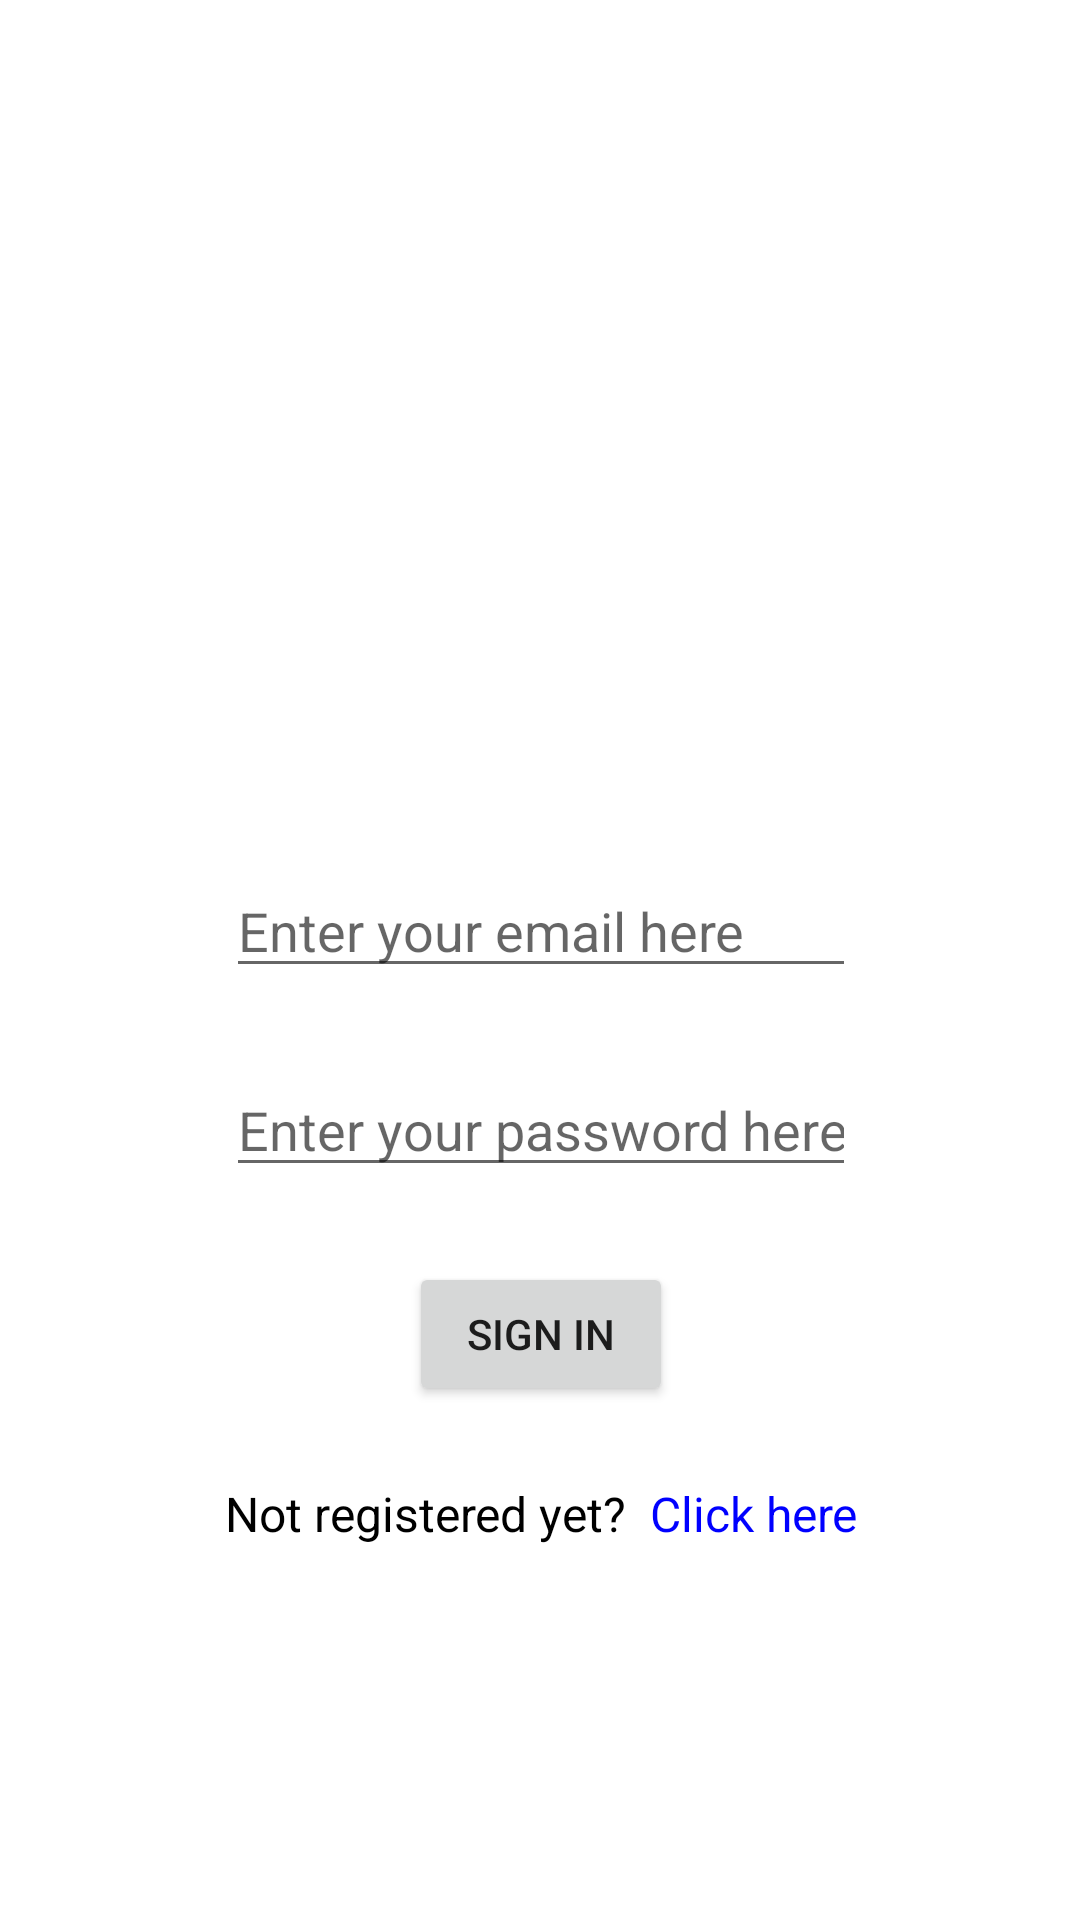

Layout XML and referenced resources for this Android screen:
<!-- AndroidManifest.xml: application theme Theme.AuthSample -->
<!-- res/layout/activity_login.xml -->
<?xml version="1.0" encoding="utf-8"?>
<androidx.constraintlayout.widget.ConstraintLayout xmlns:android="http://schemas.android.com/apk/res/android"
    xmlns:app="http://schemas.android.com/apk/res-auto"
    xmlns:tools="http://schemas.android.com/tools"
    android:layout_width="match_parent"
    android:layout_height="match_parent"
    tools:context=".LoginActivity">

    <Button
        android:id="@+id/btnLoginSign"
        android:layout_width="wrap_content"
        android:layout_height="wrap_content"
        android:layout_marginTop="25dp"
        android:text="Sign In"
        app:layout_constraintEnd_toEndOf="@+id/etLoginPass"
        app:layout_constraintStart_toStartOf="@+id/etLoginPass"
        app:layout_constraintTop_toBottomOf="@+id/etLoginPass" />

    <EditText
        android:id="@+id/etLoginPass"
        android:layout_width="wrap_content"
        android:layout_height="wrap_content"
        android:layout_marginTop="25dp"
        android:ems="10"
        android:hint="Enter your password here"
        android:inputType="textPassword"
        app:layout_constraintEnd_toEndOf="@+id/etLoginEmail"
        app:layout_constraintStart_toStartOf="@+id/etLoginEmail"
        app:layout_constraintTop_toBottomOf="@+id/etLoginEmail" />

    <EditText
        android:id="@+id/etLoginEmail"
        android:layout_width="wrap_content"
        android:layout_height="wrap_content"
        android:layout_marginTop="288dp"
        android:ems="10"
        android:hint="Enter your email here"
        android:inputType="textEmailAddress"
        app:layout_constraintEnd_toEndOf="parent"
        app:layout_constraintHorizontal_bias="0.502"
        app:layout_constraintStart_toStartOf="parent"
        app:layout_constraintTop_toTopOf="parent" />

    <TextView
        android:id="@+id/tvLoginReg"
        android:layout_width="wrap_content"
        android:layout_height="wrap_content"
        android:layout_marginTop="25dp"
        android:text="@string/text"
        android:textSize="16sp"
        app:layout_constraintEnd_toEndOf="@+id/btnLoginSign"
        app:layout_constraintStart_toStartOf="@+id/btnLoginSign"
        app:layout_constraintTop_toBottomOf="@+id/btnLoginSign" />
</androidx.constraintlayout.widget.ConstraintLayout>
<!-- resources referenced by this layout -->
<resources>
  <string name="text"><font color="#000000">Not registered yet? </font> <font color="#0000ff">Click here</font></string>
  <style name="Theme.AuthSample" parent="Theme.MaterialComponents.DayNight.DarkActionBar">
          
          <item name="colorPrimary">@color/purple_500</item>
          <item name="colorPrimaryVariant">@color/purple_700</item>
          <item name="colorOnPrimary">@color/white</item>
          
          <item name="colorSecondary">@color/teal_200</item>
          <item name="colorSecondaryVariant">@color/teal_700</item>
          <item name="colorOnSecondary">@color/black</item>
          
          <item name="android:statusBarColor" tools:targetApi="l">?attr/colorPrimaryVariant</item>
          
      </style>
  <!-- not gathered from this repository: default colours our renderer supplied (Android Studio template values) -->
  <color name="purple_500">#FF6200EE</color>
  <color name="purple_700">#FF3700B3</color>
  <color name="teal_200">#FF03DAC5</color>
  <color name="teal_700">#FF018786</color>
  <color name="black">#FF000000</color>
  <color name="white">#FFFFFFFF</color>
</resources>
